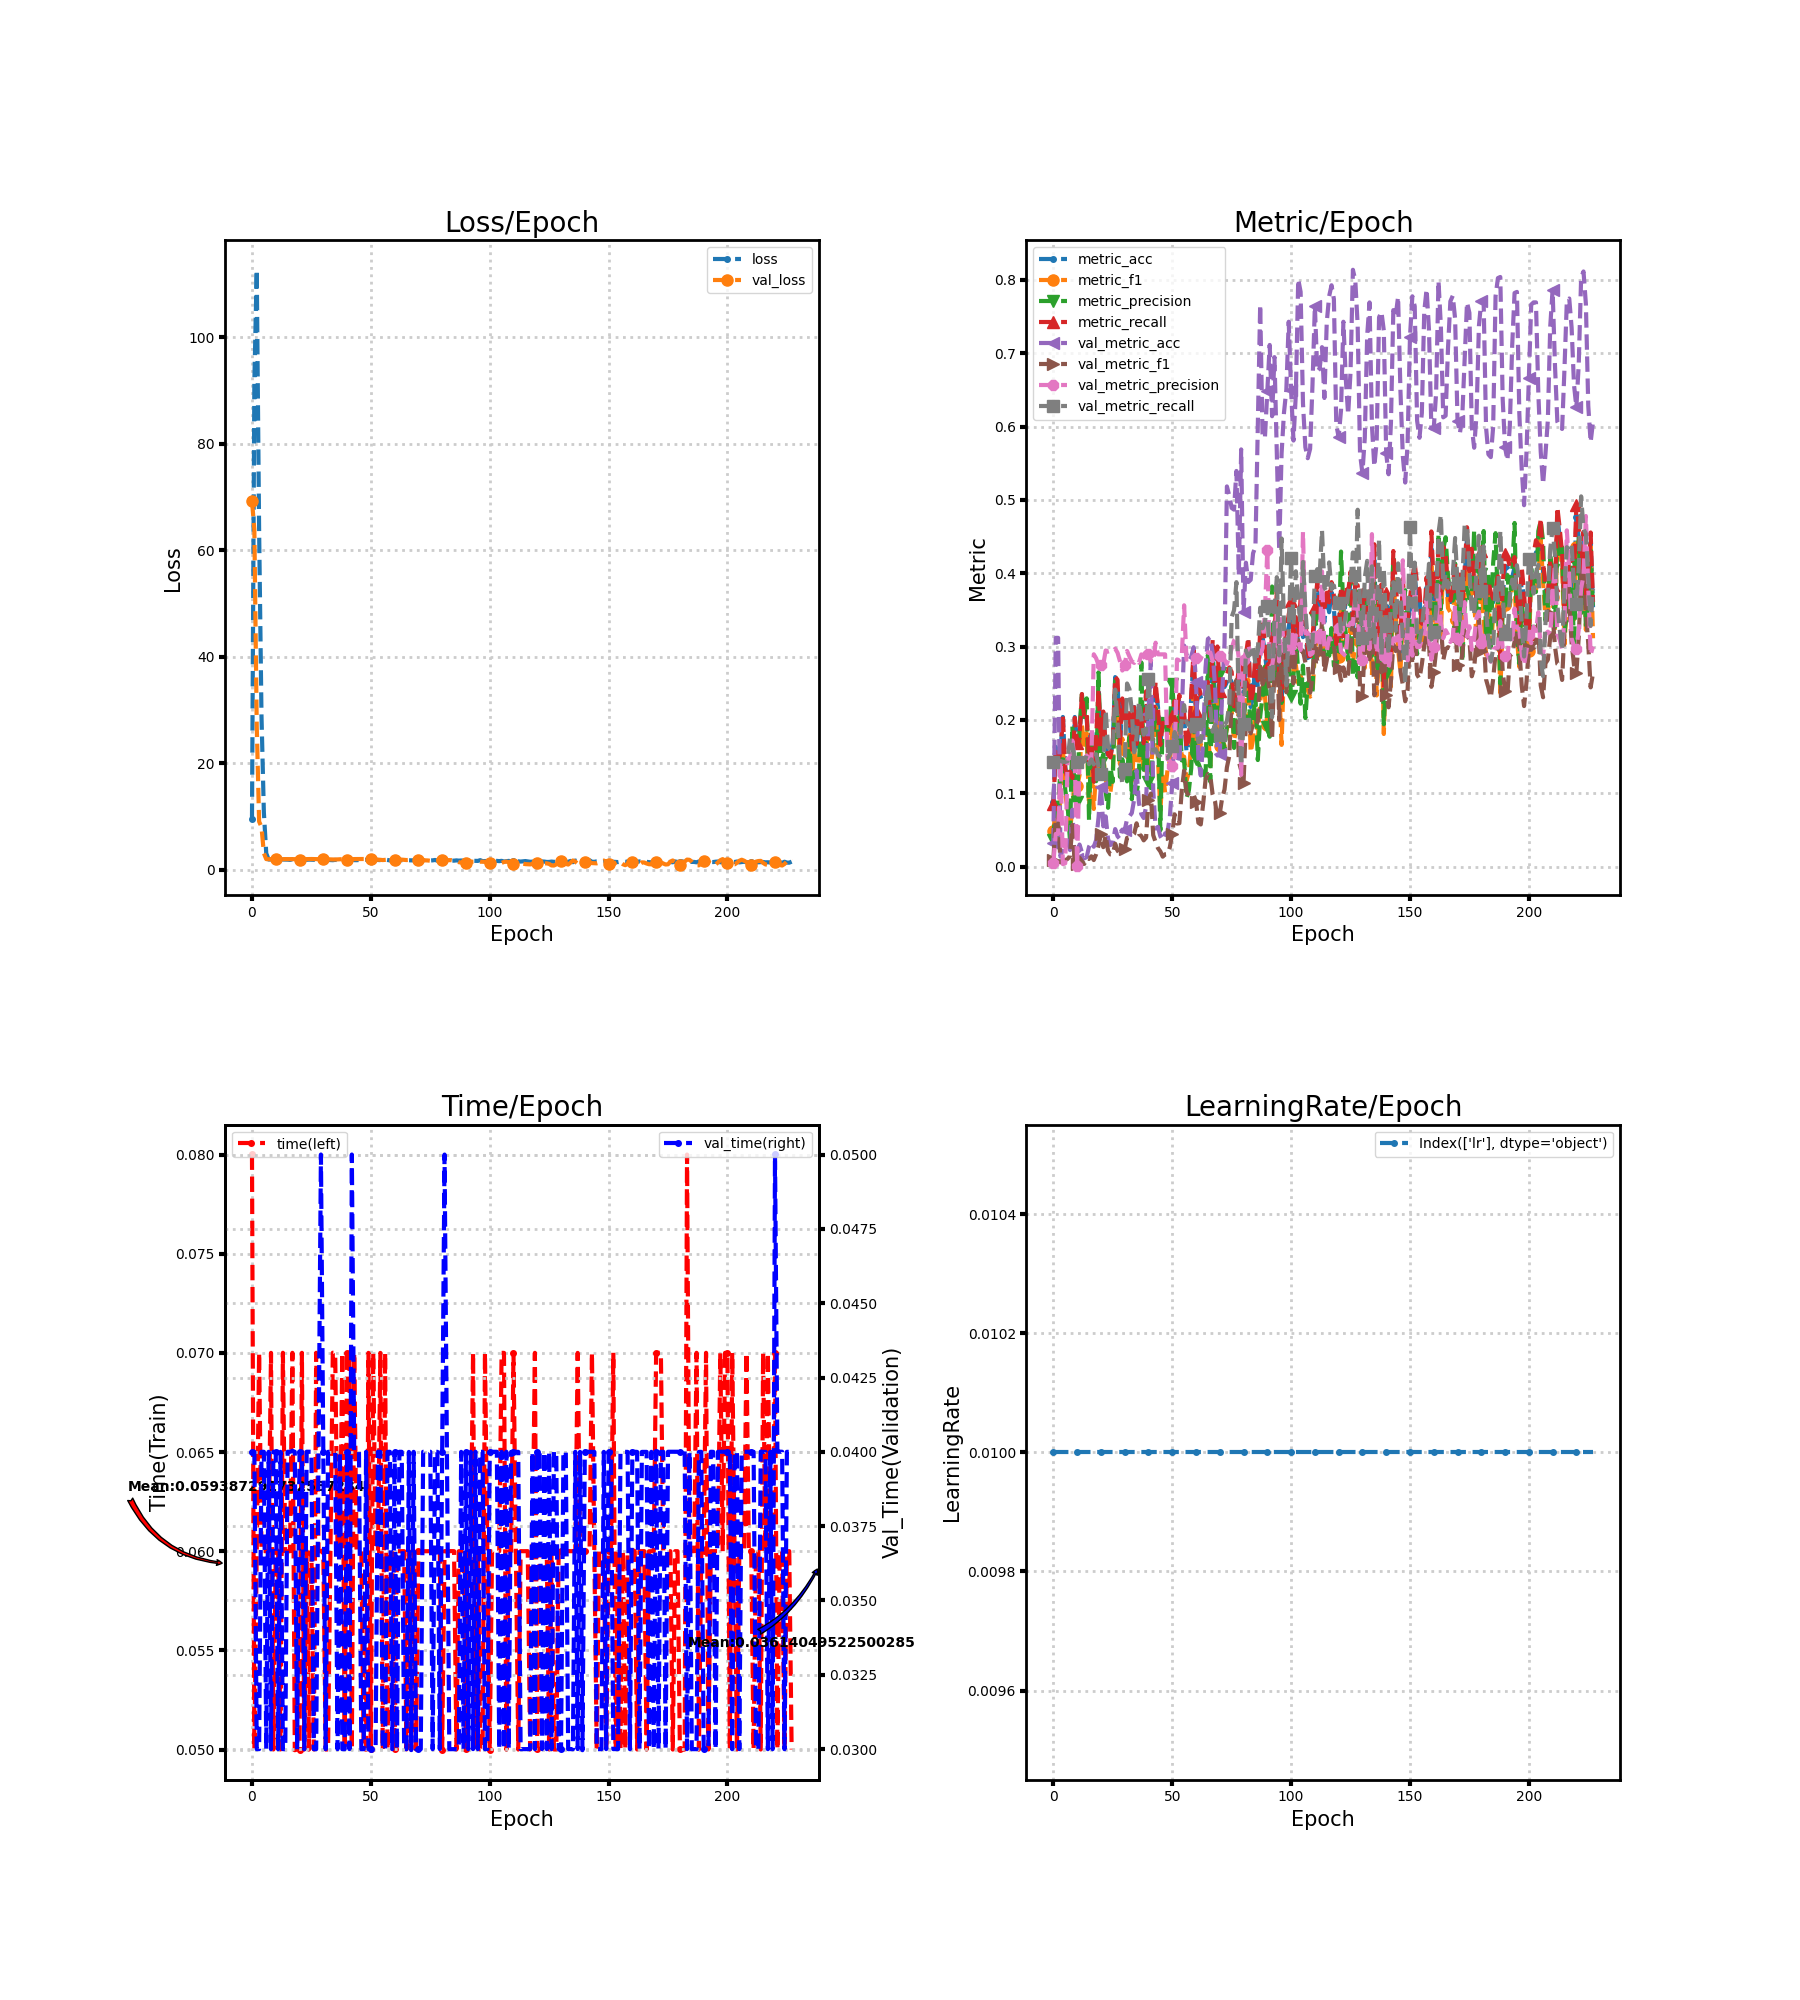

Data behind this chart, as committed beside it:
loss, metric_acc, metric_f1, metric_precision, metric_recall, time, lr, val_loss, val_metric_acc, val_metric_f1, val_metric_precision, val_metric_recall, val_time
9.547, 0.08844, 0.04841, 0.0365, 0.08534, 0.08, 0.01, 69.27, 0.03165, 0.008766, 0.004521, 0.1429, 0.04
91.64, 0.1633, 0.08112, 0.09314, 0.1568, 0.05, 0.01, 63.92, 0.312, 0.06794, 0.04457, 0.1429, 0.04
112.7, 0.1429, 0.06791, 0.07911, 0.1431, 0.06, 0.01, 27.04, 0.312, 0.06794, 0.04457, 0.1429, 0.03
63.77, 0.1565, 0.09003, 0.1343, 0.1557, 0.07001, 0.01, 9.045, 0.01356, 0.005726, 0.1444, 0.1442, 0.03
28.91, 0.2041, 0.1645, 0.1532, 0.206, 0.06, 0.01, 8.018, 0.02336, 0.006522, 0.003337, 0.1429, 0.04
10.74, 0.1361, 0.09847, 0.1043, 0.133, 0.06, 0.01, 3.103, 0.03165, 0.008772, 0.004525, 0.1429, 0.04
3.079, 0.1156, 0.07785, 0.08357, 0.1192, 0.06, 0.01, 1.985, 0.03542, 0.01062, 0.1474, 0.1438, 0.03
1.911, 0.1361, 0.04837, 0.03501, 0.1299, 0.06, 0.01, 1.975, 0.02261, 0.0145, 0.148, 0.1759, 0.04
1.926, 0.1224, 0.07992, 0.1917, 0.1208, 0.07, 0.01, 1.945, 0.07762, 0.05677, 0.1719, 0.1659, 0.03
1.94, 0.2041, 0.1158, 0.09008, 0.2028, 0.05, 0.01, 1.976, 0.0113, 0.003682, 0.1444, 0.1432, 0.04
1.889, 0.1701, 0.1093, 0.08878, 0.1682, 0.06, 0.01, 1.942, 0.01055, 0.002985, 0.001508, 0.1429, 0.04
1.93, 0.1769, 0.1247, 0.1865, 0.1753, 0.06, 0.01, 1.956, 0.03014, 0.01226, 0.1444, 0.1476, 0.03
1.923, 0.2313, 0.1939, 0.235, 0.2354, 0.05, 0.01, 1.977, 0.01959, 0.007339, 0.1444, 0.1451, 0.04
1.916, 0.2041, 0.1629, 0.2043, 0.2034, 0.07, 0.01, 1.989, 0.0113, 0.003682, 0.1444, 0.1432, 0.03
1.916, 0.2041, 0.1821, 0.2295, 0.2082, 0.06, 0.01, 1.991, 0.01281, 0.01149, 0.1516, 0.1516, 0.03
1.89, 0.1429, 0.08106, 0.06304, 0.1422, 0.06, 0.01, 1.988, 0.02713, 0.01047, 0.1472, 0.1397, 0.04
1.849, 0.1769, 0.1347, 0.1853, 0.1808, 0.06, 0.01, 1.98, 0.03316, 0.01414, 0.1467, 0.1463, 0.04
1.946, 0.1156, 0.07865, 0.1204, 0.1159, 0.07, 0.01, 1.992, 0.02713, 0.008974, 0.2896, 0.1394, 0.04004
1.861, 0.1701, 0.1328, 0.1165, 0.1756, 0.04996, 0.01, 1.978, 0.03617, 0.01696, 0.284, 0.1533, 0.04
1.867, 0.2381, 0.1944, 0.265, 0.2411, 0.05, 0.01, 1.943, 0.06707, 0.02859, 0.2751, 0.1367, 0.03
1.852, 0.1701, 0.1306, 0.1409, 0.1744, 0.05, 0.01, 1.913, 0.1093, 0.04439, 0.2743, 0.1269, 0.04
1.863, 0.2041, 0.1495, 0.1531, 0.2115, 0.07, 0.01, 1.949, 0.05501, 0.02659, 0.2757, 0.1346, 0.04
1.855, 0.1633, 0.1202, 0.1015, 0.167, 0.05, 0.01, 1.96, 0.06858, 0.04271, 0.2948, 0.2133, 0.03
1.865, 0.1497, 0.1009, 0.08022, 0.153, 0.06, 0.01, 1.989, 0.03768, 0.02167, 0.2932, 0.1631, 0.04
1.897, 0.1497, 0.1015, 0.135, 0.1489, 0.05, 0.01, 2.006, 0.02939, 0.01668, 0.2941, 0.16, 0.04
1.886, 0.1701, 0.1281, 0.1157, 0.1692, 0.06, 0.01, 2.006, 0.0324, 0.01672, 0.2931, 0.1607, 0.04
1.864, 0.2585, 0.2171, 0.2532, 0.2587, 0.05, 0.01, 1.999, 0.05124, 0.03125, 0.2972, 0.2414, 0.03
1.836, 0.2517, 0.2109, 0.1894, 0.2548, 0.07, 0.01, 1.989, 0.04145, 0.02189, 0.2916, 0.1988, 0.03
1.906, 0.1633, 0.1398, 0.1225, 0.167, 0.06, 0.01, 1.977, 0.03768, 0.01741, 0.2803, 0.1396, 0.04
1.778, 0.2245, 0.1746, 0.1464, 0.2293, 0.06, 0.01, 1.947, 0.05049, 0.02249, 0.2674, 0.1126, 0.05
1.833, 0.2041, 0.1584, 0.1293, 0.2091, 0.06, 0.01, 1.954, 0.04974, 0.02407, 0.2745, 0.1331, 0.04
1.818, 0.2041, 0.1492, 0.1163, 0.2086, 0.05, 0.01, 1.955, 0.06481, 0.03934, 0.2941, 0.2497, 0.03
1.833, 0.2041, 0.1797, 0.1767, 0.2092, 0.05, 0.01, 1.948, 0.06858, 0.03983, 0.2865, 0.2421, 0.04
1.798, 0.1565, 0.1165, 0.09189, 0.1597, 0.06, 0.01, 1.939, 0.0731, 0.04118, 0.2798, 0.2129, 0.04
1.782, 0.2177, 0.1617, 0.1293, 0.2216, 0.07001, 0.01, 1.921, 0.09194, 0.04474, 0.2778, 0.156, 0.04
1.845, 0.1633, 0.1229, 0.09905, 0.1673, 0.07, 0.01, 1.91, 0.1311, 0.0591, 0.282, 0.1773, 0.04
1.792, 0.1973, 0.1486, 0.1211, 0.1992, 0.06, 0.01, 1.942, 0.08666, 0.04447, 0.278, 0.2249, 0.03
1.75, 0.2041, 0.1634, 0.2785, 0.2049, 0.06, 0.01, 1.957, 0.07159, 0.04175, 0.2894, 0.2021, 0.04
1.852, 0.1633, 0.1311, 0.132, 0.1682, 0.07, 0.01, 1.972, 0.06631, 0.03581, 0.2881, 0.1799, 0.03
1.732, 0.2381, 0.188, 0.1687, 0.2391, 0.05, 0.01, 1.956, 0.08139, 0.03961, 0.2782, 0.1831, 0.03
1.774, 0.1769, 0.1354, 0.1148, 0.1826, 0.07, 0.01, 1.899, 0.2087, 0.09024, 0.2901, 0.2559, 0.04
1.82, 0.1769, 0.1337, 0.1071, 0.1828, 0.07, 0.01, 1.853, 0.2811, 0.09955, 0.2803, 0.2069, 0.03
1.91, 0.1837, 0.1688, 0.1734, 0.1906, 0.05, 0.01, 1.944, 0.1047, 0.04296, 0.2786, 0.1584, 0.05
1.798, 0.2449, 0.2177, 0.2153, 0.252, 0.07, 0.01, 1.997, 0.052, 0.03344, 0.3054, 0.1601, 0.04
1.789, 0.2177, 0.1459, 0.1932, 0.2161, 0.06, 0.01, 2.005, 0.05426, 0.02522, 0.2895, 0.1521, 0.04
1.816, 0.1701, 0.07628, 0.04959, 0.166, 0.06, 0.01, 2.005, 0.04145, 0.02078, 0.2894, 0.1499, 0.04
1.92, 0.1973, 0.1283, 0.2057, 0.196, 0.06, 0.01, 2.025, 0.03617, 0.01356, 0.2894, 0.1461, 0.03
1.831, 0.1973, 0.1013, 0.2001, 0.1932, 0.05, 0.01, 2.024, 0.04521, 0.01684, 0.2894, 0.1478, 0.03
1.864, 0.1905, 0.1314, 0.1836, 0.1878, 0.05, 0.01, 2.013, 0.04672, 0.01719, 0.1466, 0.148, 0.04
1.83, 0.1973, 0.1442, 0.1955, 0.1952, 0.07, 0.01, 1.989, 0.06782, 0.02657, 0.1442, 0.1531, 0.03
1.825, 0.2041, 0.1882, 0.2486, 0.2057, 0.05, 0.01, 1.957, 0.1138, 0.04477, 0.1367, 0.1643, 0.03
1.818, 0.2177, 0.1885, 0.202, 0.2259, 0.07, 0.01, 1.933, 0.1929, 0.07134, 0.1417, 0.1835, 0.03
1.876, 0.2041, 0.1639, 0.1667, 0.2112, 0.06, 0.01, 1.939, 0.1507, 0.05875, 0.2825, 0.1736, 0.03
1.822, 0.2313, 0.1968, 0.2112, 0.2343, 0.06, 0.01, 1.916, 0.1409, 0.05921, 0.2814, 0.1727, 0.04
1.799, 0.1973, 0.1506, 0.1448, 0.1971, 0.07, 0.01, 1.854, 0.2087, 0.1038, 0.2855, 0.1984, 0.04
1.811, 0.2041, 0.1501, 0.1456, 0.2093, 0.05, 0.01, 1.809, 0.3014, 0.1309, 0.3564, 0.2203, 0.03
1.897, 0.1565, 0.1173, 0.09365, 0.1619, 0.07001, 0.01, 1.844, 0.2894, 0.102, 0.2822, 0.1967, 0.03
1.829, 0.1701, 0.1283, 0.1038, 0.1735, 0.05, 0.01, 1.88, 0.2811, 0.09619, 0.2835, 0.1934, 0.04
1.745, 0.2313, 0.1703, 0.1343, 0.2341, 0.06, 0.01, 1.873, 0.2864, 0.09613, 0.2802, 0.1865, 0.04
1.767, 0.2857, 0.2375, 0.2083, 0.2953, 0.06, 0.01, 1.86, 0.2992, 0.09806, 0.2767, 0.1775, 0.03
... 168 more rows
